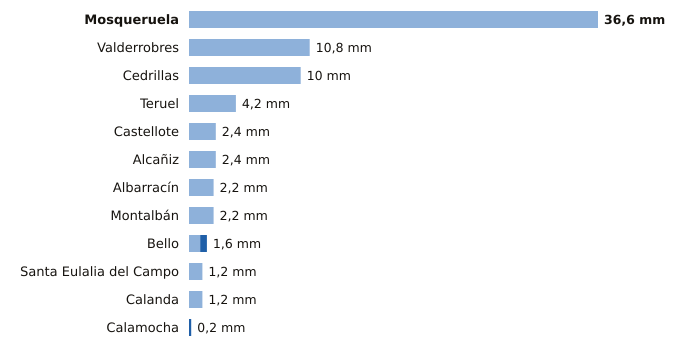

Source data for this figure (header and first rows):
estacion, provincia, indicativo, mm_6_dias_anteriores, mm_hoy, mm_7_dias, horas_de_hoy
Mosqueruela, Teruel, 8486X, 36.6, 0.0, 36.6, 3
Valderrobres, Teruel, 9935X, 10.8, 0.0, 10.8, 3
Cedrillas, Teruel, 8458X, 10.0, 0.0, 10.0, 3
Teruel, Teruel, 8368U, 4.2, 0.0, 4.2, 3
Castellote, Teruel, 9561X, 2.4, 0.0, 2.4, 3
Alcañiz, Teruel, 9573X, 2.4, 0.0, 2.4, 3
Albarracín, Teruel, 8354X, 2.2, 0.0, 2.2, 3
Montalbán, Teruel, 9531Y, 2.2, 0.0, 2.2, 3
Bello, Teruel, 9998X, 1.0, 0.6, 1.6, 3
Santa Eulalia del Campo, Teruel, 9374X, 1.2, 0.0, 1.2, 3
Calanda, Teruel, 9569A, 1.2, 0.0, 1.2, 3
Calamocha, Teruel, 9381I, 0.0, 0.2, 0.2, 3
